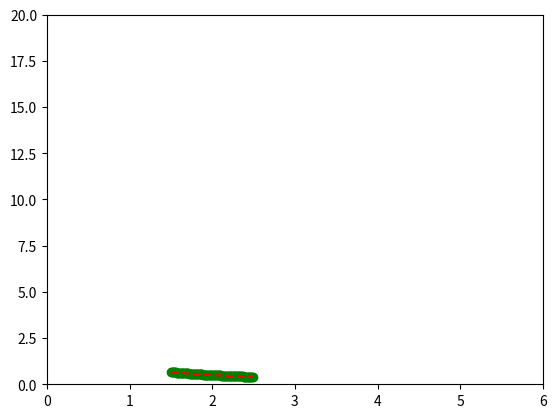

Recreate this plot in Python.
from __future__ import division
import matplotlib.pyplot as plt
import numpy as np
import math

domain = (1.5, 2.5)
f = lambda x: math.log(x)
epsilon = 0.05

def evenly_spaced_x_values(test_domian, spacing):
    l, r = test_domian
    return np.arange(l, r, spacing)

def derivative_approx(f, x, e):
    # using the formula 
    # De = De/2 + O(e^3)
    De = (f(x + 2*e) - f(x-e))/(3*e)
    De_2 = (f(x+e) - f(x-e/2))/((3/2) * e)
    return 2*De_2 - De


x_vals = evenly_spaced_x_values(domain, 0.01)
exact = [1/x for x in x_vals]
approx_vals = [derivative_approx(f, x, epsilon) for x in x_vals]


plt.plot(x_vals, exact, 'go', x_vals, approx_vals, 'r--')
plt.axis([0, 6, 0, 20])
plt.show()